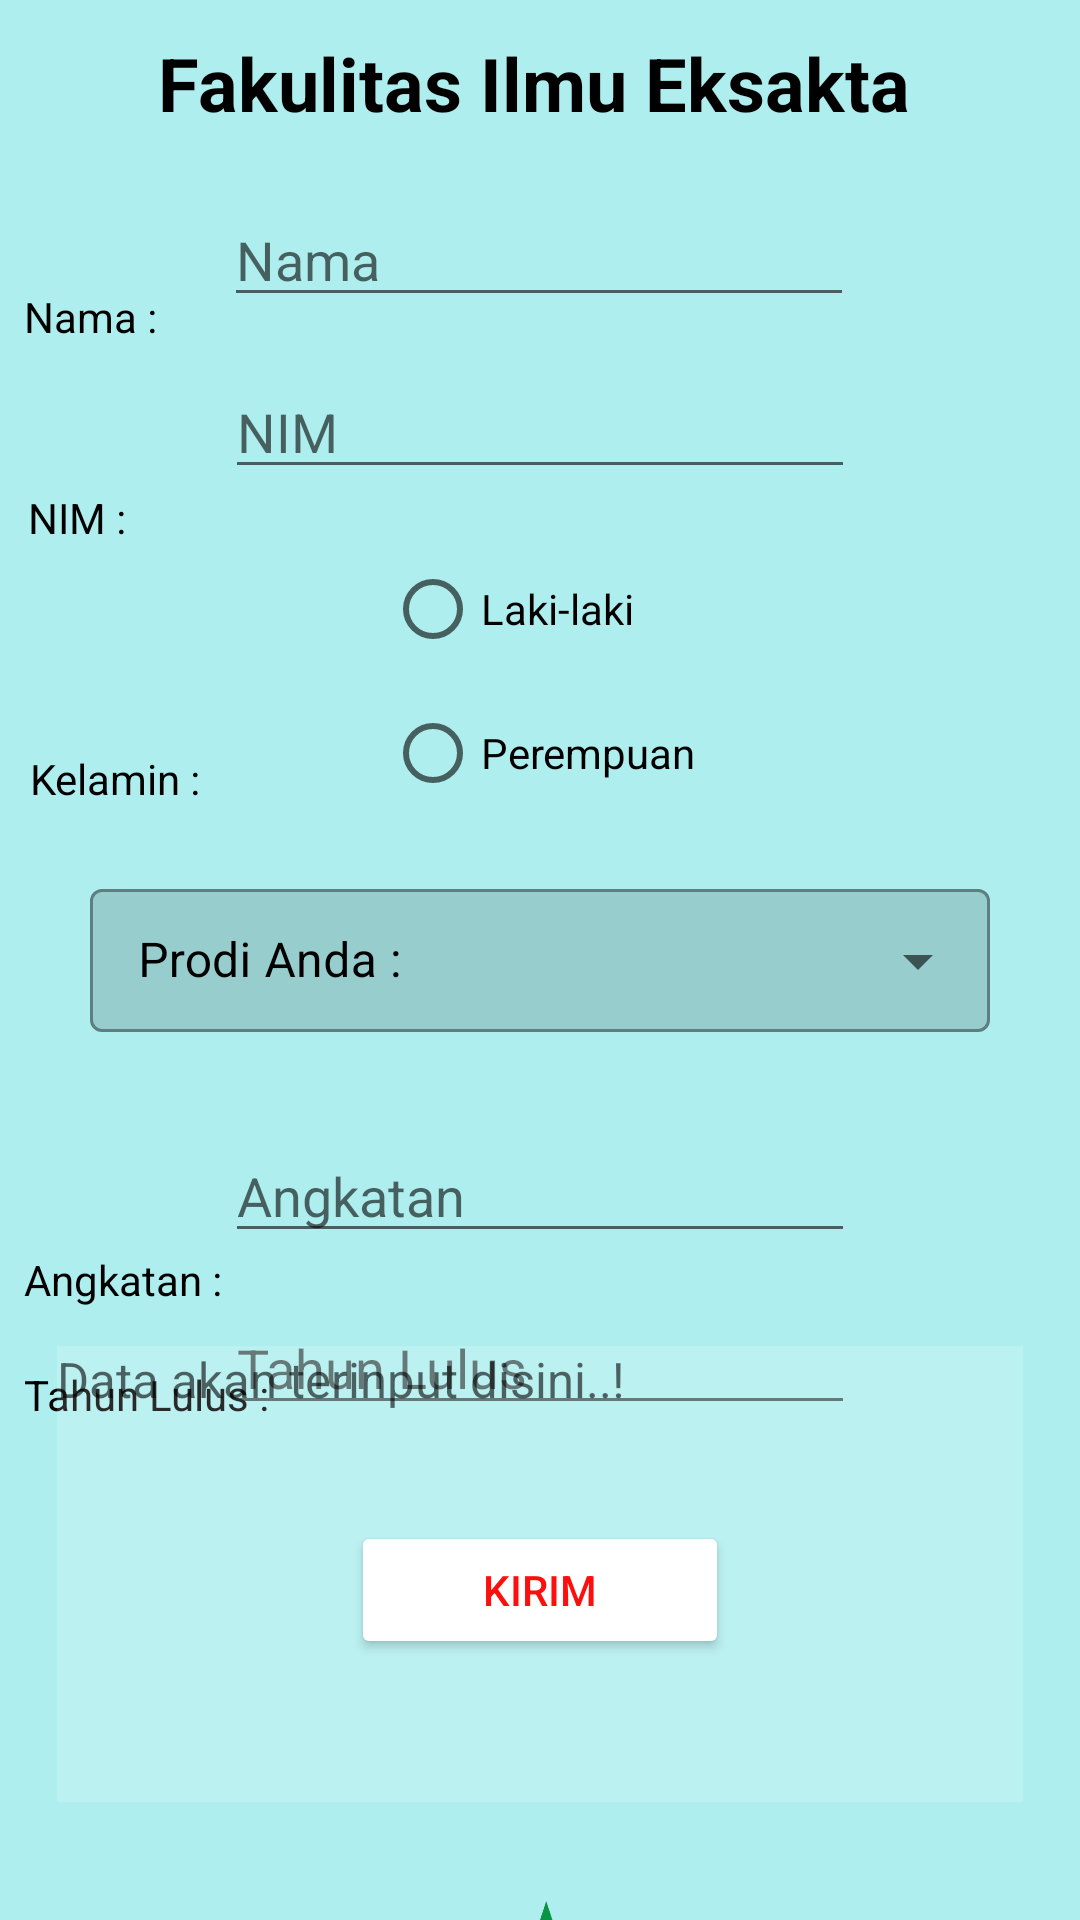

Write the Android layout XML for this screen, with the resource values it uses.
<!-- AndroidManifest.xml: application theme Theme.APLIKASIALUMNI -->
<!-- res/layout/activity_fie.xml -->
<?xml version="1.0" encoding="utf-8"?>
<androidx.constraintlayout.widget.ConstraintLayout xmlns:android="http://schemas.android.com/apk/res/android"
    xmlns:app="http://schemas.android.com/apk/res-auto"
    xmlns:tools="http://schemas.android.com/tools"
    android:layout_width="match_parent"
    android:layout_height="match_parent"
    android:background="#AFEEEE"
    tools:context=".FAI_Activity">

    <TextView
        android:id="@+id/textView4"
        android:layout_width="wrap_content"
        android:layout_height="wrap_content"
        android:layout_marginTop="32dp"
        android:layout_marginBottom="21dp"
        android:text="Fakulitas Ilmu Eksakta"
        android:textColor="@color/black"
        android:textSize="12pt"
        android:textStyle="bold"
        app:layout_constraintBottom_toTopOf="@+id/IDnama1"
        app:layout_constraintEnd_toEndOf="parent"
        app:layout_constraintHorizontal_bias="0.481"
        app:layout_constraintStart_toStartOf="parent"
        app:layout_constraintTop_toTopOf="parent" />

    <TextView
        android:id="@+id/textView14"
        android:layout_width="wrap_content"
        android:layout_height="wrap_content"
        android:layout_marginStart="8dp"
        android:layout_marginTop="148dp"
        android:text="Angkatan :"
        android:textColor="@color/black"
        app:layout_constraintEnd_toStartOf="@+id/IDangkatan1"
        app:layout_constraintHorizontal_bias="0.05"
        app:layout_constraintStart_toStartOf="parent"
        app:layout_constraintTop_toBottomOf="@+id/textView13" />

    <TextView
        android:id="@+id/textView13"
        android:layout_width="wrap_content"
        android:layout_height="wrap_content"
        android:layout_marginStart="8dp"
        android:layout_marginTop="68dp"
        android:text="Kelamin :"
        android:textColor="@color/black"
        app:layout_constraintEnd_toStartOf="@+id/radioGroup2"
        app:layout_constraintHorizontal_bias="0.029"
        app:layout_constraintStart_toStartOf="parent"
        app:layout_constraintTop_toBottomOf="@+id/textView12" />

    <TextView
        android:id="@+id/textView12"
        android:layout_width="wrap_content"
        android:layout_height="wrap_content"
        android:layout_marginStart="8dp"
        android:layout_marginTop="48dp"
        android:text="NIM :"
        android:textColor="@color/black"
        app:layout_constraintEnd_toStartOf="@+id/IDnim1"
        app:layout_constraintHorizontal_bias="0.04"
        app:layout_constraintStart_toStartOf="parent"
        app:layout_constraintTop_toBottomOf="@+id/textView11" />

    <EditText
        android:id="@+id/IDnama1"
        android:layout_width="wrap_content"
        android:layout_height="wrap_content"
        android:layout_marginTop="20dp"
        android:ems="10"
        android:hint="Nama"
        android:inputType="textPersonName"
        android:textColor="@color/black"
        app:layout_constraintEnd_toEndOf="parent"
        app:layout_constraintHorizontal_bias="0.497"
        app:layout_constraintStart_toStartOf="parent"
        app:layout_constraintTop_toBottomOf="@+id/textView4" />

    <EditText
        android:id="@+id/IDnim1"
        android:layout_width="wrap_content"
        android:layout_height="wrap_content"
        android:layout_marginTop="16dp"
        android:ems="10"
        android:hint="NIM"
        android:inputType="number"
        android:textColor="@color/black"
        app:layout_constraintEnd_toEndOf="parent"
        app:layout_constraintStart_toStartOf="parent"
        app:layout_constraintTop_toBottomOf="@+id/IDnama1" />

    <RadioGroup
        android:id="@+id/radioGroup2"
        android:layout_width="wrap_content"
        android:layout_height="wrap_content"
        android:layout_marginTop="16dp"
        app:layout_constraintEnd_toEndOf="parent"
        app:layout_constraintStart_toStartOf="parent"
        app:layout_constraintTop_toBottomOf="@+id/IDnim1">

        <RadioButton
            android:id="@+id/laki"
            android:layout_width="match_parent"
            android:layout_height="wrap_content"
            android:text="@string/laki" />

        <RadioButton
            android:id="@+id/perempuan"
            android:layout_width="match_parent"
            android:layout_height="wrap_content"
            android:text="@string/perempuan" />
    </RadioGroup>

    <com.google.android.material.textfield.TextInputLayout
        android:id="@+id/textInputLayout"
        style="@style/Widget.MaterialComponents.TextInputLayout.OutlinedBox.Dense.ExposedDropdownMenu"
        android:layout_width="wrap_content"
        android:layout_height="wrap_content"
        android:layout_marginTop="16dp"
        android:layout_marginBottom="32dp"
        android:hint="Prodi Anda : "
        android:textColorHint="@color/black"
        app:boxBackgroundColor="#23000000"
        app:layout_constraintBottom_toTopOf="@+id/IDangkatan1"
        app:layout_constraintEnd_toEndOf="parent"
        app:layout_constraintStart_toStartOf="parent"
        app:layout_constraintTop_toBottomOf="@+id/radioGroup2">


        <AutoCompleteTextView
            android:id="@+id/filled_exposed"
            android:layout_width="300dp"
            android:layout_height="wrap_content"
            android:inputType="none"
            android:textColor="@color/black">

        </AutoCompleteTextView>
    </com.google.android.material.textfield.TextInputLayout>

    <EditText
        android:id="@+id/IDangkatan1"
        android:layout_width="wrap_content"
        android:layout_height="wrap_content"
        android:layout_marginBottom="16dp"
        android:ems="10"
        android:hint="Angkatan"
        android:inputType="number"
        android:textColor="@color/black"
        app:layout_constraintBottom_toTopOf="@+id/IDlulus1"
        app:layout_constraintEnd_toEndOf="parent"
        app:layout_constraintStart_toStartOf="parent"
        app:layout_constraintTop_toBottomOf="@+id/textInputLayout" />

    <EditText
        android:id="@+id/IDlulus1"
        android:layout_width="wrap_content"
        android:layout_height="wrap_content"
        android:layout_marginTop="16dp"
        android:ems="10"
        android:hint="Tahun Lulus"
        android:inputType="number"
        android:textColor="@color/black"
        app:layout_constraintEnd_toEndOf="parent"
        app:layout_constraintStart_toStartOf="parent"
        app:layout_constraintTop_toBottomOf="@+id/IDangkatan1" />

    <Button
        android:id="@+id/btnSimpan1"
        android:layout_width="126dp"
        android:layout_height="46dp"
        android:layout_marginTop="32dp"
        android:backgroundTint="@color/spinner"
        android:text="Kirim"
        android:textColor="#FF0E0E"
        app:layout_constraintEnd_toEndOf="parent"
        app:layout_constraintStart_toStartOf="parent"
        app:layout_constraintTop_toBottomOf="@+id/IDlulus1" />

    <TextView
        android:id="@+id/textView11"
        android:layout_width="wrap_content"
        android:layout_height="wrap_content"
        android:layout_marginStart="8dp"
        android:layout_marginTop="96dp"
        android:text="Nama :"
        android:textColor="@color/black"
        app:layout_constraintEnd_toStartOf="@+id/IDnama1"
        app:layout_constraintHorizontal_bias="0.0"
        app:layout_constraintStart_toStartOf="parent"
        app:layout_constraintTop_toTopOf="parent" />

    <TextView
        android:id="@+id/textView15"
        android:layout_width="wrap_content"
        android:layout_height="wrap_content"
        android:layout_marginStart="8dp"
        android:text="Tahun Lulus :"
        android:textColor="@color/black"
        app:layout_constraintBottom_toBottomOf="parent"
        app:layout_constraintEnd_toStartOf="@+id/IDlulus1"
        app:layout_constraintHorizontal_bias="0.0"
        app:layout_constraintStart_toStartOf="parent"
        app:layout_constraintTop_toBottomOf="@+id/textView14"
        app:layout_constraintVertical_bias="0.105" />

    <ImageView
        android:id="@+id/imageView5"
        android:layout_width="277dp"
        android:layout_height="120dp"
        android:layout_marginTop="32dp"
        app:layout_constraintBottom_toBottomOf="parent"
        app:layout_constraintEnd_toEndOf="parent"
        app:layout_constraintStart_toStartOf="parent"
        app:layout_constraintTop_toBottomOf="@+id/output"
        app:srcCompat="@drawable/logo_nahdlatul_ulama_nu_format_png" />

    <TextView
        android:id="@+id/output"
        android:layout_width="322dp"
        android:layout_height="152dp"
        android:layout_marginTop="8dp"
        android:background="#2AFFFFFF"
        android:textColor="@color/black"
        android:textSize="8pt"
        android:hint="Data akan terinput disini..!"
        app:layout_constraintBottom_toTopOf="@+id/imageView5"
        app:layout_constraintEnd_toEndOf="parent"
        app:layout_constraintStart_toStartOf="parent"
        app:layout_constraintTop_toBottomOf="@+id/btnSimpan1"
        app:layout_constraintVertical_bias="0.51" />

</androidx.constraintlayout.widget.ConstraintLayout>
<!-- resources referenced by this layout -->
<resources>
  <color name="black">#FF000000</color>
  <color name="spinner">@color/white</color>
  <!-- drawable logo_nahdlatul_ulama_nu_format_png: png bitmap (drawable, 403453 bytes) -->
  <string name="laki">Laki-laki</string>
  <string name="perempuan">Perempuan</string>
  <style name="Theme.APLIKASIALUMNI" parent="Theme.MaterialComponents.DayNight.NoActionBar">
          
          <item name="colorPrimary">#000000</item>
          <item name="colorPrimaryVariant">@color/purple_700</item>
          <item name="colorOnPrimary">@color/white</item>
          
          <item name="colorSecondary">@color/teal_200</item>
          <item name="colorSecondaryVariant">@color/teal_700</item>
          <item name="colorOnSecondary">@color/black</item>
          
          <item name="android:statusBarColor">#FF0404</item>
          
      </style>
  <color name="white">#FFFFFFFF</color>
  <color name="purple_700">#FF3700B3</color>
  <color name="teal_200">#FF03DAC5</color>
  <color name="teal_700">#FF018786</color>
</resources>
